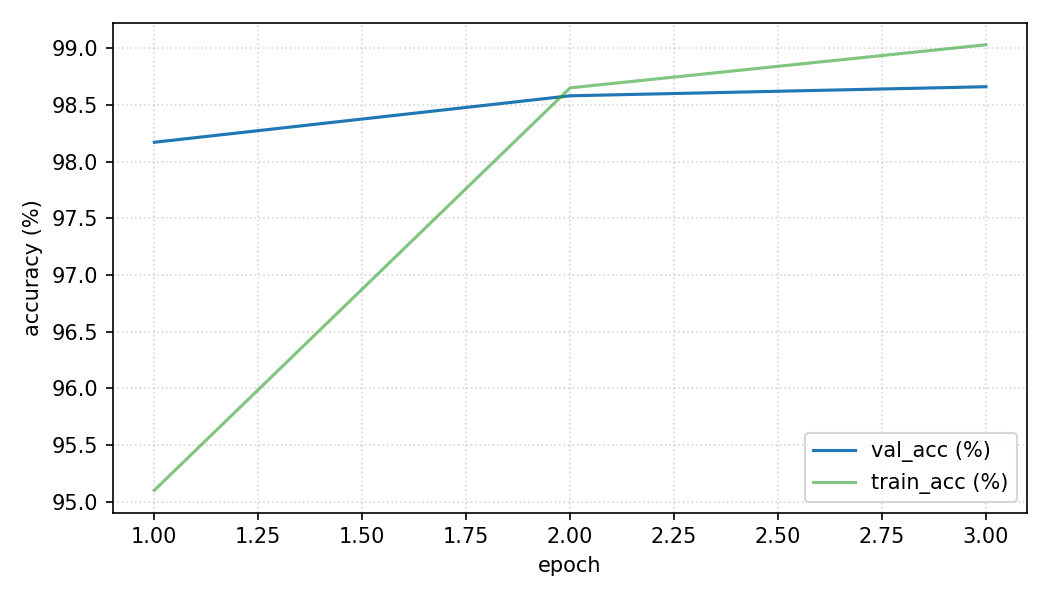

The data file committed next to this chart (first rows):
epoch, train_loss, train_acc, val_loss, val_acc, epoch_time_sec, total_time_sec
1, 0.1984, 95.10, 0.05618, 98.17, 46.72, 46.72
2, 0.04449, 98.65, 0.04207, 98.58, 47.64, 94.36
3, 0.03152, 99.03, 0.0378, 98.66, 47.08, 141.4
